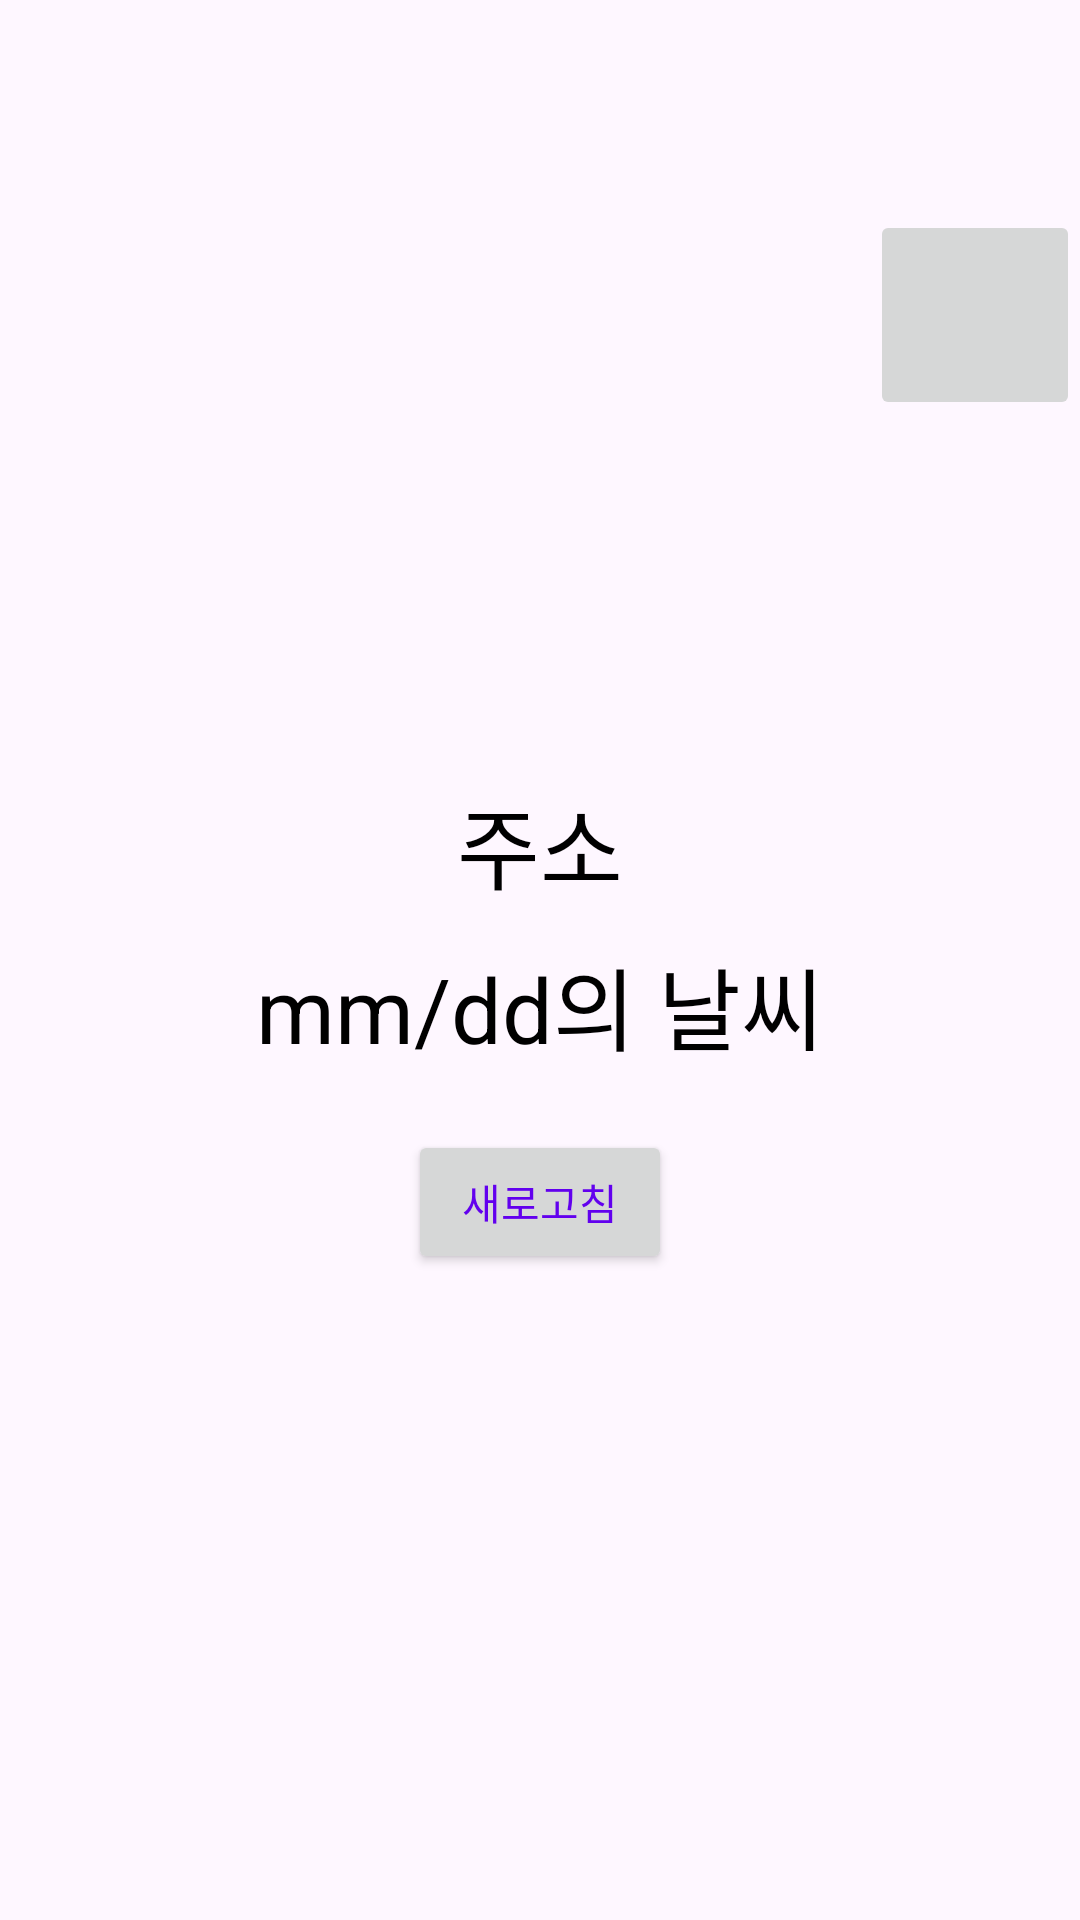

This screen was rendered from an Android layout file. Write that file and the resources it references.
<!-- AndroidManifest.xml: application theme Base.Theme.WeatherApp -->
<!-- res/layout/fragment_home.xml -->
<?xml version="1.0" encoding="utf-8"?>
<layout xmlns:android="http://schemas.android.com/apk/res/android"
        xmlns:app="http://schemas.android.com/apk/res-auto"
        xmlns:tools="http://schemas.android.com/tools">
    <data>
        <variable
                name="viewModel"
                type="com.example.weatherapp.MainViewModel" />
        <variable
                name="mainActivity"
                type="com.example.weatherapp.HomeFragment" />


    </data>


    <LinearLayout
            android:layout_width="match_parent"
            android:layout_height="match_parent"
            tools:context=".MainActivity"
            android:layout_gravity="center"
            android:orientation="vertical">

        <ProgressBar
                android:id="@+id/progressBar"
                style="?android:attr/progressBarStyleHorizontal"
                android:layout_width="match_parent"
                android:layout_height="0dp"
                android:layout_gravity="center"
                android:layout_weight="1"
                android:layout_marginTop="0dp" />


        <LinearLayout
                android:layout_width="match_parent"
                android:layout_height="70dp"
                android:layout_marginTop="70dp"
                android:gravity="right">

            <ImageButton
                    android:id="@+id/btnGotoList"
                    android:layout_width="70dp"
                    android:layout_height="70dp"
                    android:adjustViewBounds="true"
                    android:src="@drawable/baseline_view_list_24"
                    android:contentDescription="리스트 버튼"
                    />
        </LinearLayout>

        <LinearLayout
                android:layout_width="match_parent"
                android:layout_height="match_parent"
                android:orientation="vertical"
                android:gravity="center"
                android:layout_gravity="center">

            <TextView
                    android:id="@+id/address"
                    android:layout_width="match_parent"
                    android:layout_height="wrap_content"
                    android:text="주소"
                    android:textSize="30dp"
                    android:textColor="@color/black"
                    android:layout_marginTop="-140dp"
                    android:gravity="center"
                    android:layout_gravity="center" />

            <TextView
                    android:id="@+id/tvDate"
                    android:layout_width="match_parent"
                    android:layout_height="wrap_content"
                    android:text="mm/dd의 날씨"
                    android:textSize="30dp"
                    android:textColor="@color/black"
                    android:layout_margin="10dp"
                    android:gravity="center" />

            <TextView
                    android:id="@+id/tvError"
                    android:layout_width="match_parent"
                    android:layout_height="wrap_content"
                    android:text="에러 : "
                    android:textSize="30dp"
                    android:textColor="@color/black"
                    android:layout_margin="10dp"
                    android:gravity="center"
                    android:visibility="gone" />


            <androidx.recyclerview.widget.RecyclerView
                    android:id="@+id/weatherRecyclerView"
                    android:orientation="horizontal"
                    android:layout_width="match_parent"
                    app:layoutManager="androidx.recyclerview.widget.LinearLayoutManager"
                    android:layout_height="wrap_content" />

            <Button
                    android:id="@+id/btnRefresh"
                    android:layout_width="wrap_content"
                    android:layout_height="wrap_content"
                    android:layout_marginTop="10dp"
                    android:textColor="@color/purple_500"
                    android:text="새로고침" />


        </LinearLayout>


    </LinearLayout>

</layout>
<!-- resources referenced by this layout -->
<resources>
  <style name="Base.Theme.WeatherApp" parent="Theme.Material3.DayNight">
          <item name="colorPrimary">@color/purple_500</item>
          <item name="colorPrimaryVariant">@color/purple_700</item>
          <item name="colorOnPrimary">@color/white</item>
          
          <item name="colorSecondary">@color/teal_200</item>
          <item name="colorSecondaryVariant">@color/teal_700</item>
          <item name="colorOnSecondary">@color/black</item>
          
          <item name="android:statusBarColor">?attr/colorPrimaryVariant</item>
      </style>
  <!-- not gathered from this repository: default colours our renderer supplied (Android Studio template values) -->
  <color name="purple_500">#FF6200EE</color>
  <color name="purple_700">#FF3700B3</color>
  <color name="teal_200">#FF03DAC5</color>
  <color name="teal_700">#FF018786</color>
  <color name="black">#FF000000</color>
  <color name="white">#FFFFFFFF</color>
</resources>
